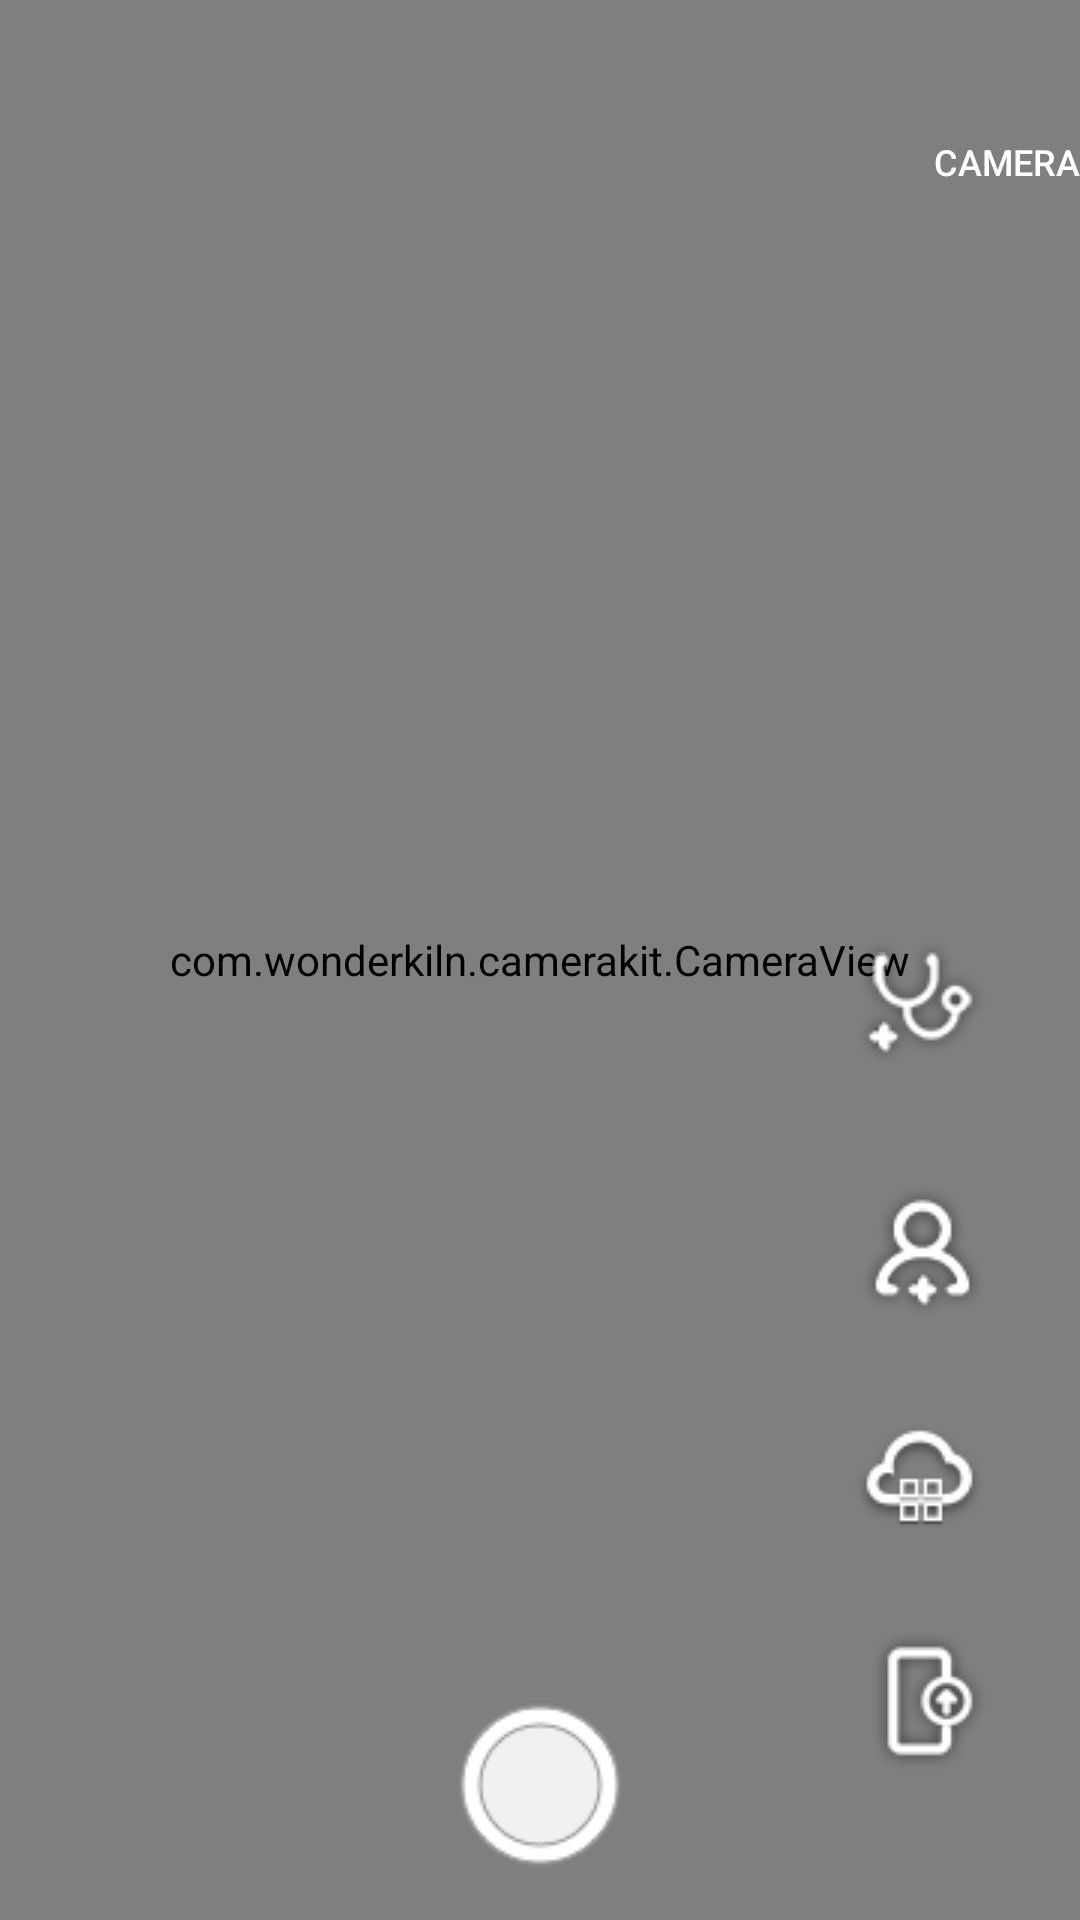

Layout XML and referenced resources for this Android screen:
<!-- AndroidManifest.xml: application theme Theme.RYC -->
<!-- res/layout/phone_camera_frag.xml -->
<?xml version="1.0" encoding="utf-8"?>
<FrameLayout xmlns:android="http://schemas.android.com/apk/res/android"
    xmlns:tools="http://schemas.android.com/tools"
    android:layout_width="match_parent"
    android:layout_height="match_parent"
    android:orientation="vertical">

    <FrameLayout
        android:id="@+id/camera_preview"
        android:layout_width="match_parent"
        android:layout_height="match_parent" />

    <com.wonderkiln.camerakit.CameraView
        xmlns:camerakit="http://schemas.android.com/apk/res-auto"
        android:id="@+id/camera"
        android:layout_width="match_parent"
        android:layout_height="match_parent"
        android:adjustViewBounds="true"
        camerakit:ckFocus="tap"
        camerakit:ckJpegQuality="100"
        />

    <RelativeLayout
        android:id="@+id/cameraLayout"
        android:layout_width="match_parent"
        android:layout_height="match_parent"
        android:visibility="visible"
        tools:visibility="visible">

        <Button
            android:id="@+id/btn_launch_cameraApp"
            android:layout_width="wrap_content"
            android:layout_height="wrap_content"
            android:layout_alignParentTop="true"
            android:layout_alignParentEnd="true"
            android:layout_marginLeft="10dp"
            android:layout_marginTop="30dp"
            android:background="@android:color/transparent"
            android:text="CAMERA"
            android:textAlignment="textEnd"
            android:textColor="@android:color/background_light"
            android:textSize="12sp" />















        <ImageButton
            android:id="@+id/button_sdcard"
            android:layout_width="wrap_content"
            android:layout_height="wrap_content"
            android:layout_above="@+id/button_dslr"
            android:layout_alignParentLeft="true"
            android:layout_gravity="bottom"
            android:layout_marginLeft="30dp"
            android:layout_marginBottom="30dp"
            android:background="@null"
            android:src="@drawable/btn_sdcard"
            android:visibility="invisible" />

        <TextView
            android:id="@+id/doctor_name"
            android:layout_width="52dp"
            android:layout_height="wrap_content"
            android:layout_above="@+id/button_doctor"
            android:layout_alignParentEnd="true"
            android:layout_gravity="right"
            android:layout_marginEnd="20dp"
            android:layout_marginBottom="10dp"
            android:text=""
            android:textColor="@color/white"
            android:textSize="15dp" />

        <ImageButton
            android:id="@+id/button_doctor"
            android:layout_width="wrap_content"
            android:layout_height="wrap_content"
            android:layout_above="@+id/patient_name"
            android:layout_alignParentRight="true"
            android:layout_gravity="bottom|left"
            android:layout_marginRight="30dp"
            android:layout_marginBottom="20dp"
            android:background="@null"
            android:src="@drawable/btn_doctor" />

        <TextView
            android:id="@+id/patient_name"
            android:layout_width="45dp"
            android:layout_height="wrap_content"
            android:layout_above="@+id/button_patient"
            android:layout_alignParentEnd="true"
            android:layout_gravity="center|right"
            android:layout_marginEnd="30dp"
            android:layout_marginBottom="0dp"
            android:text=""
            android:textAlignment="center"
            android:textColor="@color/white"
            android:textSize="15dp" />

        <ImageButton
            android:id="@+id/button_patient"
            android:layout_width="wrap_content"
            android:layout_height="wrap_content"
            android:layout_above="@+id/button_list"
            android:layout_alignParentEnd="true"
            android:layout_alignParentRight="true"
            android:layout_gravity="bottom|left"
            android:layout_marginEnd="30dp"
            android:layout_marginRight="30dp"
            android:layout_marginBottom="30dp"
            android:background="@null"
            android:src="@drawable/btn_patient" />

        
            
            
            
            
            
            
            
            
            
            
            


        <ImageButton
            android:id="@+id/button_dslr"
            android:layout_width="wrap_content"
            android:layout_height="wrap_content"
            android:layout_alignParentLeft="true"
            android:layout_alignParentBottom="true"
            android:layout_gravity="bottom|left"
            android:layout_marginLeft="30dp"
            android:layout_marginBottom="50dp"
            android:background="@null"
            android:src="@drawable/btn_camera"
            android:visibility="invisible" />

        <ImageButton
            android:id="@+id/button_capture"
            android:layout_width="wrap_content"
            android:layout_height="wrap_content"
            android:layout_alignParentBottom="true"
            android:layout_centerHorizontal="true"
            android:layout_gravity="center"
            android:layout_marginBottom="15dp"
            android:background="@null"
            android:src="@drawable/camera_shot_btn"
            android:visibility="visible" />

        <ImageButton
            android:id="@+id/button_list"
            android:layout_width="wrap_content"
            android:layout_height="wrap_content"
            android:layout_above="@+id/button_phonelist"
            android:layout_alignParentRight="true"
            android:layout_gravity="bottom|right"
            android:layout_marginRight="30dp"
            android:layout_marginBottom="30dp"
            android:background="@null"
            android:src="@drawable/btn_grid"
            android:visibility="visible" />

        <ImageButton
            android:id="@+id/button_phonelist"
            android:layout_width="wrap_content"
            android:layout_height="wrap_content"
            android:layout_alignParentRight="true"
            android:layout_alignParentBottom="true"
            android:layout_gravity="bottom|right"
            android:layout_marginRight="30dp"
            android:layout_marginBottom="50dp"
            android:background="@null"
            android:src="@drawable/btn_phonelist3"
            android:visibility="visible" />

    </RelativeLayout>

</FrameLayout>
<!-- resources referenced by this layout -->
<resources>
  <color name="white">#FFFFFF</color>
  <!-- drawable btn_camera: png bitmap (drawable-mdpi, 1802 bytes) -->
  <!-- drawable btn_doctor: png bitmap (drawable, 5504 bytes) -->
  <!-- drawable btn_grid: png bitmap (drawable-mdpi, 2413 bytes) -->
  <!-- drawable btn_patient: png bitmap (drawable, 5129 bytes) -->
  <!-- drawable btn_phonelist3: png bitmap (drawable, 2372 bytes) -->
  <!-- drawable btn_sdcard: png bitmap (drawable, 4032 bytes) -->
  <!-- drawable camera_shot_btn: png bitmap (drawable-mdpi, 2410 bytes) -->
  <style name="Theme.RYC" parent="Theme.AppCompat.Light.NoActionBar">
      <item name="android:actionBarStyle">@style/Theme.ActionBar.RYC</item>
      <item name="android:windowBackground">@drawable/window_background</item>
    </style>
  <style name="Theme.ActionBar.RYC" parent="Theme.AppCompat.Light.NoActionBar">
      <item name="android:background">@color/actionBarBackground</item>
    </style>
  <color name="actionBarBackground">#ffbbbbbb</color>
</resources>
